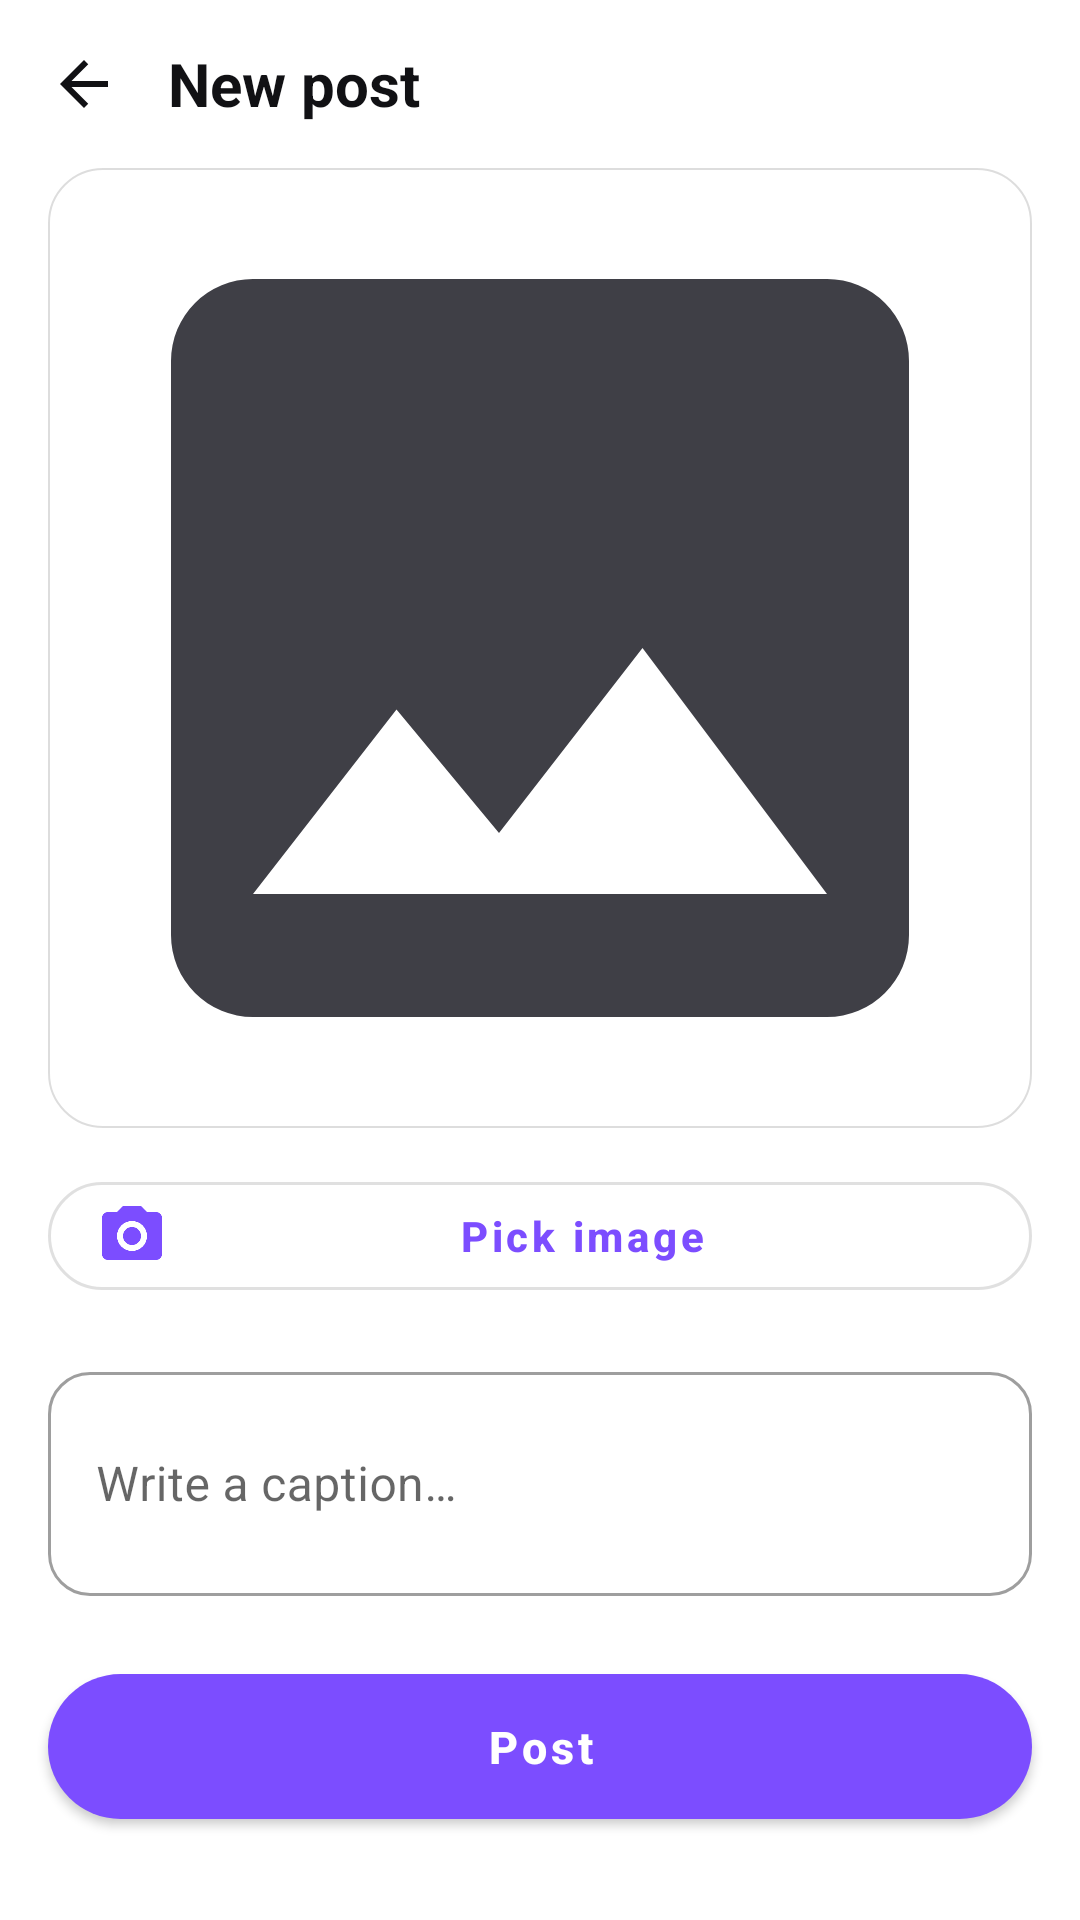

Produce the Android XML layout that renders to this screen, including the resource entries it uses.
<!-- AndroidManifest.xml: application theme Theme.Infinity -->
<!-- res/layout/activity_upload_post.xml -->
<?xml version="1.0" encoding="utf-8"?>
<LinearLayout xmlns:android="http://schemas.android.com/apk/res/android"
    xmlns:app="http://schemas.android.com/apk/res-auto"
    android:layout_width="match_parent"
    android:layout_height="match_parent"
    android:orientation="vertical"
    android:background="?android:attr/colorBackground">

    <LinearLayout
        android:layout_width="match_parent"
        android:layout_height="56dp"
        android:gravity="center_vertical"
        android:paddingHorizontal="12dp">
        <ImageView android:id="@+id/btnBack"
            android:layout_width="32dp" android:layout_height="32dp"
            android:padding="4dp"
            android:src="@drawable/ic_back"
            android:tint="?android:attr/textColorPrimary"
            android:contentDescription="back"/>
        <TextView
            android:layout_width="0dp" android:layout_height="wrap_content"
            android:layout_weight="1"
            android:layout_marginStart="12dp"
            android:text="@string/upload_post"
            android:textColor="?android:attr/textColorPrimary"
            android:textSize="20sp" android:textStyle="bold"/>
    </LinearLayout>

    <ImageView
        android:id="@+id/ivPreview"
        android:layout_width="match_parent"
        android:layout_height="320dp"
        android:layout_marginHorizontal="16dp"
        android:background="@drawable/bg_card"
        android:scaleType="centerCrop"
        android:src="@drawable/placeholder_image"
        android:contentDescription="preview"/>

    <com.google.android.material.button.MaterialButton
        style="@style/InfinityButton.Outline"
        android:id="@+id/btnPickImage"
        android:layout_width="match_parent"
        android:layout_height="wrap_content"
        android:layout_marginTop="12dp"
        android:layout_marginHorizontal="16dp"
        android:text="@string/pick_image"
        app:icon="@drawable/ic_camera"/>

    <com.google.android.material.textfield.TextInputLayout
        style="@style/InfinityEdit"
        android:layout_width="match_parent"
        android:layout_height="wrap_content"
        android:layout_marginTop="16dp"
        android:layout_marginHorizontal="16dp"
        android:hint="@string/add_caption">
        <com.google.android.material.textfield.TextInputEditText
            android:id="@+id/etCaption"
            android:layout_width="match_parent"
            android:layout_height="wrap_content"
            android:inputType="textMultiLine"
            android:minLines="2"
            android:maxLines="5"/>
    </com.google.android.material.textfield.TextInputLayout>

    <com.google.android.material.button.MaterialButton
        style="@style/InfinityButton"
        android:id="@+id/btnPost"
        android:layout_width="match_parent"
        android:layout_height="wrap_content"
        android:layout_marginHorizontal="16dp"
        android:layout_marginTop="20dp"
        android:text="@string/post"/>

    <ProgressBar
        android:id="@+id/progress"
        android:layout_width="wrap_content"
        android:layout_height="wrap_content"
        android:layout_gravity="center_horizontal"
        android:layout_marginTop="12dp"
        android:visibility="gone"/>
</LinearLayout>
<!-- resources referenced by this layout -->
<resources>
  <!-- drawable bg_card (drawable) -->
  <?xml version="1.0" encoding="utf-8"?>
  <shape xmlns:android="http://schemas.android.com/apk/res/android" android:shape="rectangle">
      <corners android:radius="18dp" />
      <solid android:color="?android:attr/colorBackground" />
      <stroke android:width="0.5dp" android:color="#22000000" />
  </shape>
  <!-- drawable ic_back (drawable) -->
  <vector xmlns:android="http://schemas.android.com/apk/res/android"
      android:width="24dp" android:height="24dp"
      android:viewportWidth="24" android:viewportHeight="24">
      <path android:fillColor="#FF000000"
          android:pathData="M20,11H7.83L13.42,5.41L12,4L4,12L12,20L13.41,18.59L7.83,13H20V11Z"/>
  </vector>
  <!-- drawable ic_camera (drawable) -->
  <vector xmlns:android="http://schemas.android.com/apk/res/android"
      android:width="24dp" android:height="24dp"
      android:viewportWidth="24" android:viewportHeight="24">
      <path android:fillColor="#FF000000"
          android:pathData="M4,4H7L9,2H15L17,4H20A2,2 0 0 1 22,6V18A2,2 0 0 1 20,20H4A2,2 0 0 1 2,18V6A2,2 0 0 1 4,4M12,7A5,5 0 0 0 7,12A5,5 0 0 0 12,17A5,5 0 0 0 17,12A5,5 0 0 0 12,7M12,9A3,3 0 0 1 15,12A3,3 0 0 1 12,15A3,3 0 0 1 9,12A3,3 0 0 1 12,9Z"/>
  </vector>
  <!-- drawable placeholder_image (drawable) -->
  <?xml version="1.0" encoding="utf-8"?>
  <vector xmlns:android="http://schemas.android.com/apk/res/android"
      android:width="120dp" android:height="120dp"
      android:viewportWidth="24" android:viewportHeight="24">
      <path android:fillColor="#3F3F46"
          android:pathData="M21,19V5A2,2 0 0 0 19,3H5A2,2 0 0 0 3,5V19A2,2 0 0 0 5,21H19A2,2 0 0 0 21,19ZM8.5,13.5L11,16.51L14.5,12L19,18H5Z"/>
  </vector>
  <string name="add_caption">Write a caption…</string>
  <string name="pick_image">Pick image</string>
  <string name="post">Post</string>
  <string name="upload_post">New post</string>
  <style name="InfinityButton" parent="Widget.MaterialComponents.Button">
          <item name="android:textAllCaps">false</item>
          <item name="android:textSize">15sp</item>
          <item name="android:textStyle">bold</item>
          <item name="cornerRadius">28dp</item>
          <item name="android:paddingTop">14dp</item>
          <item name="android:paddingBottom">14dp</item>
      </style>
  <style name="InfinityButton.Outline" parent="Widget.MaterialComponents.Button.OutlinedButton">
          <item name="android:textAllCaps">false</item>
          <item name="android:textStyle">bold</item>
          <item name="cornerRadius">28dp</item>
      </style>
  <style name="InfinityEdit" parent="Widget.MaterialComponents.TextInputLayout.OutlinedBox">
          <item name="boxCornerRadiusBottomEnd">14dp</item>
          <item name="boxCornerRadiusBottomStart">14dp</item>
          <item name="boxCornerRadiusTopEnd">14dp</item>
          <item name="boxCornerRadiusTopStart">14dp</item>
      </style>
  <style name="Theme.Infinity" parent="Theme.MaterialComponents.Light.NoActionBar">
          <item name="colorPrimary">@color/brand_primary</item>
          <item name="colorPrimaryVariant">@color/brand_secondary</item>
          <item name="colorOnPrimary">@color/white</item>
          <item name="colorAccent">@color/brand_secondary</item>
  
          <item name="android:windowBackground">@color/background_light</item>
          <item name="android:colorBackground">@color/background_light</item>
          <item name="android:textColorPrimary">@color/text_primary_light</item>
          <item name="android:textColorSecondary">@color/text_secondary_light</item>
  
          <item name="android:statusBarColor">@color/background_light</item>
          <item name="android:windowLightStatusBar" tools:targetApi="m">true</item>
      </style>
  <color name="brand_primary">#7C4DFF</color>
  <color name="brand_secondary">#FF4081</color>
  <color name="white">#FFFFFFFF</color>
  <color name="background_light">#FFFFFFFF</color>
  <color name="text_primary_light">#FF111114</color>
  <color name="text_secondary_light">#FF6B6B72</color>
</resources>
